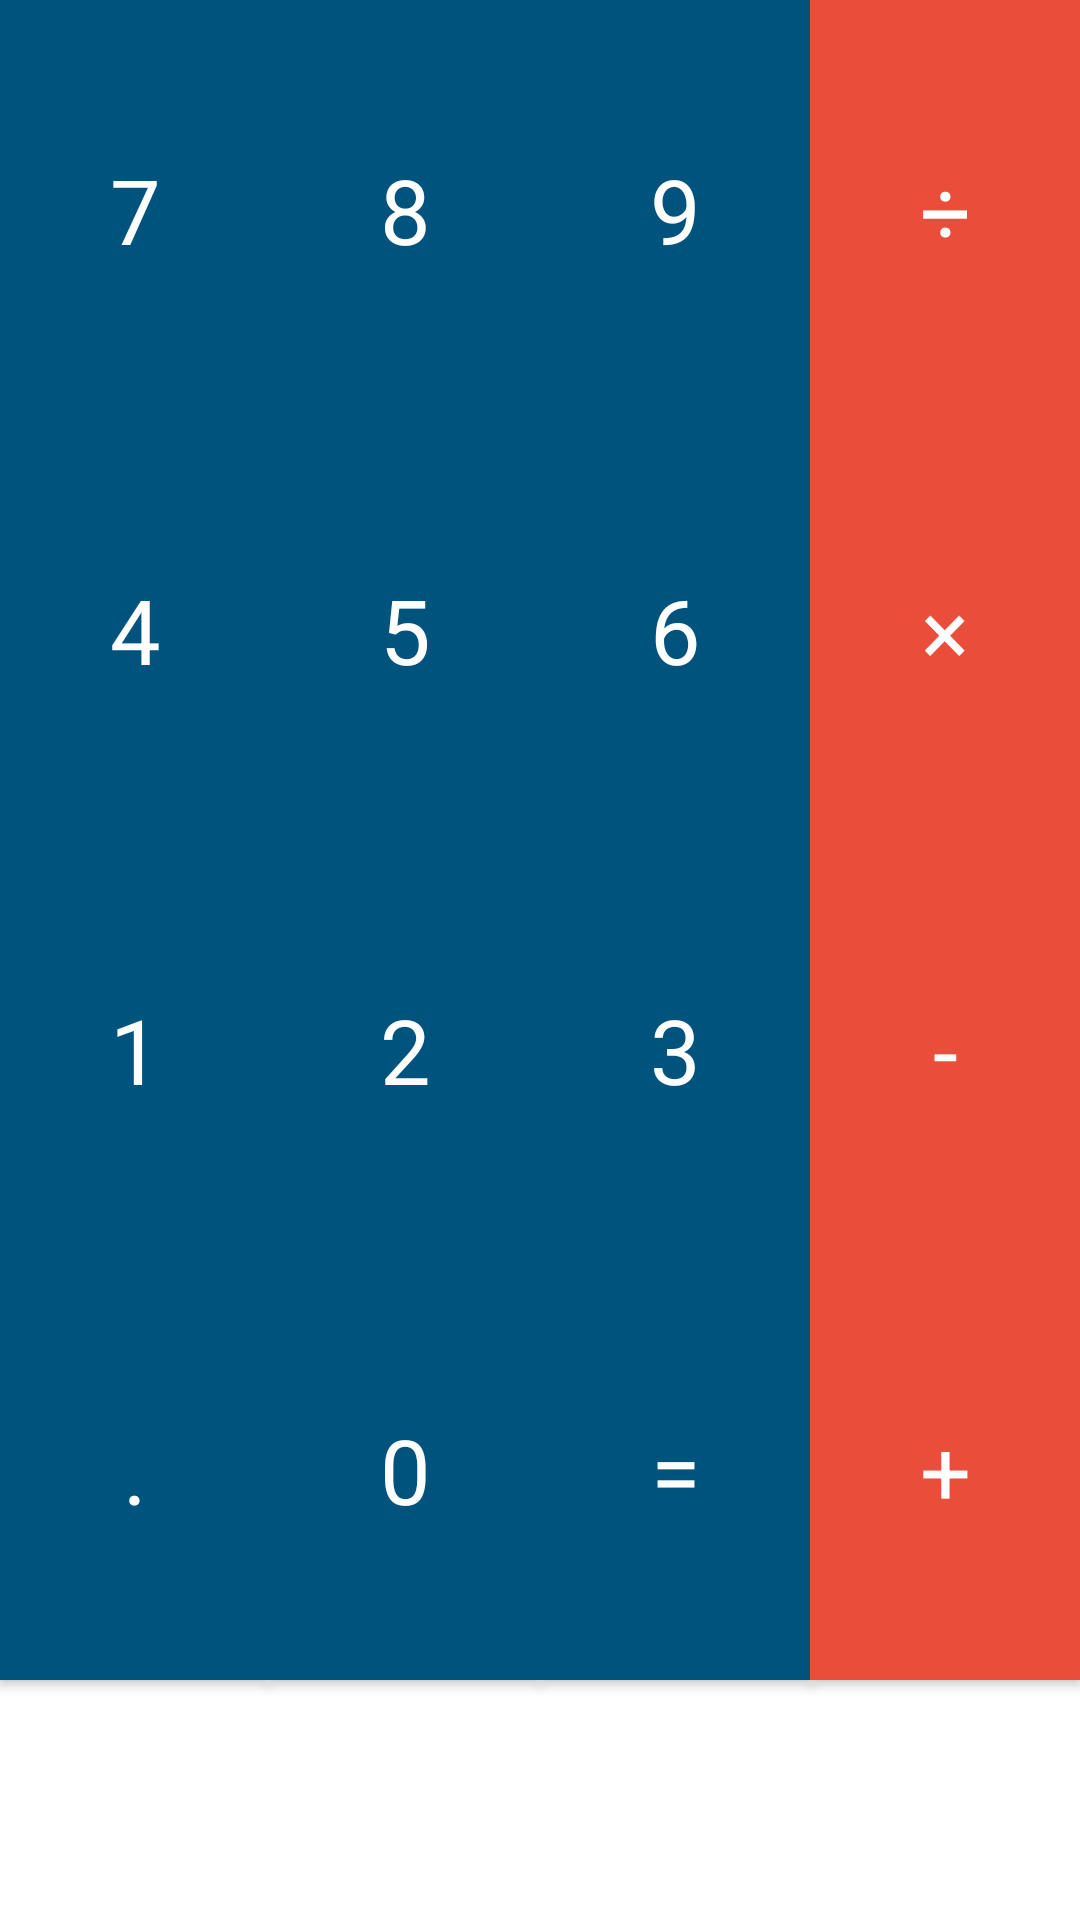

This screen was rendered from an Android layout file. Write that file and the resources it references.
<!-- AndroidManifest.xml: application theme Theme.EjercicioLayouts02PI -->
<!-- res/layout/activity_ejercicio4.xml -->
<?xml version="1.0" encoding="utf-8"?>
<GridLayout xmlns:android="http://schemas.android.com/apk/res/android"
    android:layout_width="match_parent"
    android:layout_height="match_parent"
    android:columnCount="4"
    android:orientation="horizontal"
    android:rowCount="1">


    <androidx.appcompat.widget.AppCompatButton
        android:id="@+id/textView18"
        style="@style/AppTheme.BotonCalculadora.Azul"
        android:layout_width="34dp"
        android:layout_height="140dp"
        android:layout_columnWeight="1"
        android:gravity="center"
        android:text="7"
        android:textColor="@color/white"
        android:textSize="30sp" />

    <androidx.appcompat.widget.AppCompatButton
        android:id="@+id/textView19"
        style="@style/AppTheme.BotonCalculadora.Azul"
        android:layout_width="34dp"
        android:layout_height="140dp"
        android:layout_columnWeight="1"
        android:gravity="center"
        android:text="8"
        android:textColor="@color/white"
        android:textSize="30sp" />

    <androidx.appcompat.widget.AppCompatButton
        android:id="@+id/textView20"
        style="@style/AppTheme.BotonCalculadora.Azul"
        android:layout_width="34dp"
        android:layout_height="140dp"
        android:layout_columnWeight="1"
        android:gravity="center"
        android:text="9"
        android:textColor="@color/white"
        android:textSize="30sp" />

    <androidx.appcompat.widget.AppCompatButton
        android:id="@+id/textView21"
        style="@style/AppTheme.BotonCalculadora.Rojo"
        android:layout_width="34dp"
        android:layout_height="140dp"
        android:layout_columnWeight="1"
        android:gravity="center"
        android:text="÷"
        android:textColor="@color/white"
        android:textSize="30sp" />

    <androidx.appcompat.widget.AppCompatButton
        android:id="@+id/textView22"
        style="@style/AppTheme.BotonCalculadora.Azul"
        android:layout_width="34dp"
        android:layout_height="140dp"
        android:layout_columnWeight="1"
        android:gravity="center"
        android:text="4"
        android:textColor="@color/white"
        android:textSize="30sp" />

    <androidx.appcompat.widget.AppCompatButton
        android:id="@+id/textView23"
        style="@style/AppTheme.BotonCalculadora.Azul"
        android:layout_width="34dp"
        android:layout_height="140dp"
        android:layout_columnWeight="1"
        android:gravity="center"
        android:text="5"
        android:textColor="@color/white"
        android:textSize="30sp" />

    <androidx.appcompat.widget.AppCompatButton
        android:id="@+id/textView24"
        style="@style/AppTheme.BotonCalculadora.Azul"
        android:layout_width="34dp"
        android:layout_height="140dp"
        android:layout_columnWeight="1"
        android:gravity="center"
        android:text="6"
        android:textColor="@color/white"
        android:textSize="30sp" />

    <androidx.appcompat.widget.AppCompatButton
        android:id="@+id/textView25"
        style="@style/AppTheme.BotonCalculadora.Rojo"
        android:layout_width="34dp"
        android:layout_height="140dp"
        android:layout_columnWeight="1"
        android:gravity="center"
        android:text="×"
        android:textColor="@color/white"
        android:textSize="30sp" />

    <androidx.appcompat.widget.AppCompatButton
        android:id="@+id/textView26"
        style="@style/AppTheme.BotonCalculadora.Azul"
        android:layout_width="34dp"
        android:layout_height="140dp"
        android:layout_columnWeight="1"
        android:gravity="center"
        android:text="1"
        android:textColor="@color/white"
        android:textSize="30sp" />

    <androidx.appcompat.widget.AppCompatButton
        android:id="@+id/textView27"
        style="@style/AppTheme.BotonCalculadora.Azul"
        android:layout_width="34dp"
        android:layout_height="140dp"
        android:layout_columnWeight="1"
        android:gravity="center"
        android:text="2"
        android:textColor="@color/white"
        android:textSize="30sp" />

    <androidx.appcompat.widget.AppCompatButton
        android:id="@+id/textView28"
        style="@style/AppTheme.BotonCalculadora.Azul"
        android:layout_width="34dp"
        android:layout_height="140dp"
        android:layout_columnWeight="1"
        android:gravity="center"
        android:text="3"
        android:textColor="@color/white"
        android:textSize="30sp" />

    <androidx.appcompat.widget.AppCompatButton
        android:id="@+id/textView29"
        style="@style/AppTheme.BotonCalculadora.Rojo"
        android:layout_width="34dp"
        android:layout_height="140dp"
        android:layout_columnWeight="1"
        android:gravity="center"
        android:text="-"
        android:textColor="@color/white"
        android:textSize="30sp" />

    <androidx.appcompat.widget.AppCompatButton
        android:id="@+id/textView30"
        style="@style/AppTheme.BotonCalculadora.Azul"
        android:layout_width="34dp"
        android:layout_height="140dp"
        android:layout_columnWeight="1"
        android:gravity="center"
        android:text="."
        android:textColor="@color/white"
        android:textSize="30sp" />

    <androidx.appcompat.widget.AppCompatButton
        android:id="@+id/textView31"
        style="@style/AppTheme.BotonCalculadora.Azul"
        android:layout_width="34dp"
        android:layout_height="140dp"
        android:layout_columnWeight="1"
        android:gravity="center"
        android:text="0"
        android:textColor="@color/white"
        android:textSize="30sp" />

    <androidx.appcompat.widget.AppCompatButton
        android:id="@+id/textView32"
        style="@style/AppTheme.BotonCalculadora.Azul"
        android:layout_width="34dp"
        android:layout_height="140dp"
        android:layout_columnWeight="1"
        android:gravity="center"
        android:text="="
        android:textColor="@color/white"
        android:textSize="30sp" />

    <androidx.appcompat.widget.AppCompatButton
        android:id="@+id/textView33"
        style="@style/AppTheme.BotonCalculadora.Rojo"
        android:layout_width="34dp"
        android:layout_height="140dp"
        android:layout_columnWeight="1"
        android:gravity="center"
        android:text="+"
        android:textColor="@color/white"
        android:textSize="30sp" />
</GridLayout>
<!-- resources referenced by this layout -->
<resources>
  <style name="AppTheme.BotonCalculadora.Azul" parent="AppTheme.BotonCalculadora">
          <item name="android:background">#00537D</item>
          <item name="android:backgroundTint">#00537D</item>
      </style>
  <style name="AppTheme.BotonCalculadora.Rojo" parent="AppTheme.BotonCalculadora">
          <item name="android:background">#EA4D39</item>
          <item name="android:backgroundTint">#EA4D39</item>
      </style>
  <style name="Theme.EjercicioLayouts02PI" parent="Theme.MaterialComponents.DayNight.DarkActionBar">
          
          <item name="colorPrimary">@color/purple_500</item>
          <item name="colorPrimaryVariant">@color/purple_700</item>
          <item name="colorOnPrimary">@color/white</item>
          
          <item name="colorSecondary">@color/teal_200</item>
          <item name="colorSecondaryVariant">@color/teal_700</item>
          <item name="colorOnSecondary">@color/black</item>
          
          <item name="android:statusBarColor">?attr/colorPrimaryVariant</item>
          
      </style>
  <style name="AppTheme.BotonCalculadora" parent="TextAppearance.AppCompat.Headline">
          <item name="android:textColor">@android:color/white</item>
          <item name="android:gravity">center</item>
          <item name="android:padding">36dp</item>
          <item name="android:layout_width">wrap_content</item>
          <item name="android:layout_height">wrap_content</item>
      </style>
  <!-- not gathered from this repository: default colours our renderer supplied (Android Studio template values) -->
  <color name="purple_500">#FF6200EE</color>
  <color name="purple_700">#FF3700B3</color>
  <color name="teal_200">#FF03DAC5</color>
  <color name="teal_700">#FF018786</color>
  <color name="black">#FF000000</color>
  <color name="white">#FFFFFFFF</color>
</resources>
